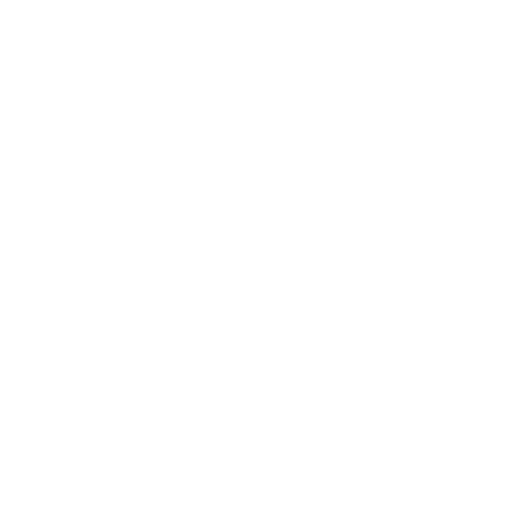
t = 0.00 s
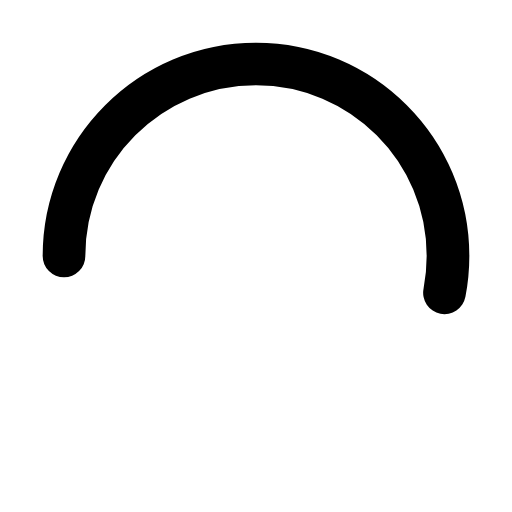
t = 0.30 s
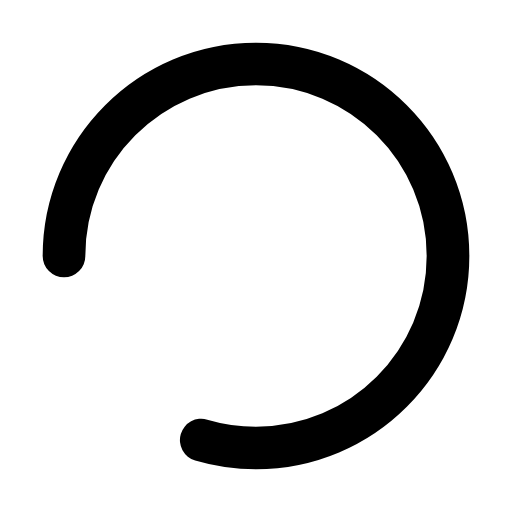
t = 0.45 s
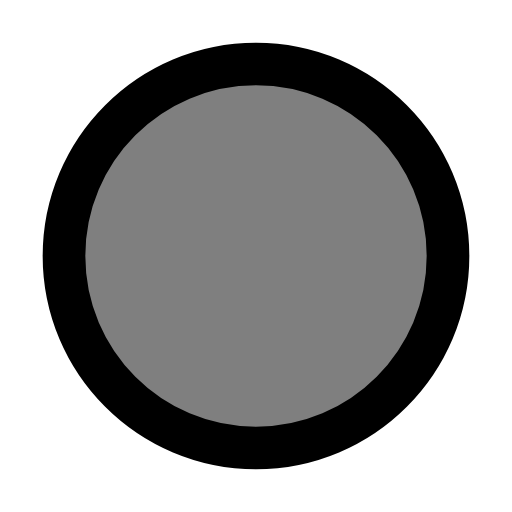
t = 0.80 s
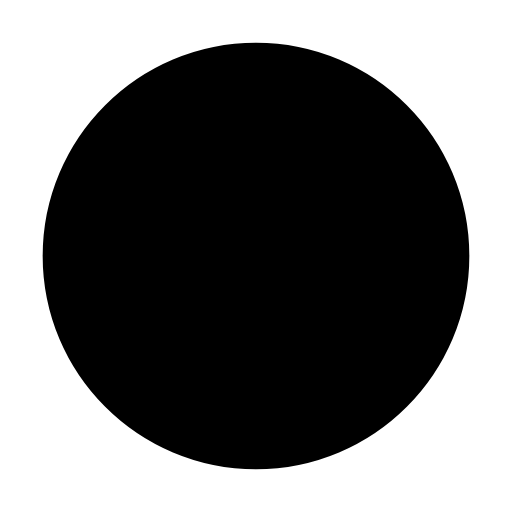
t = 1.00 s
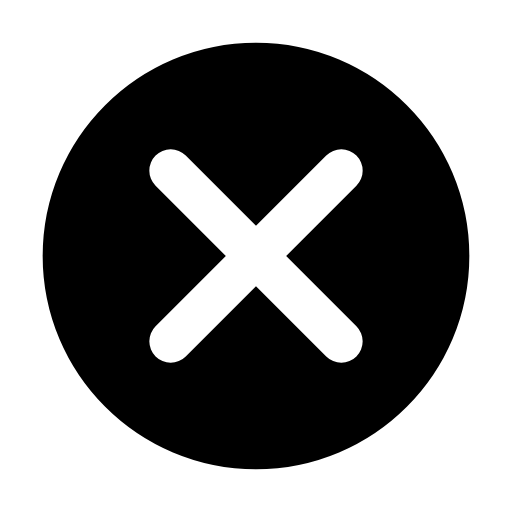
t = 1.30 s

The animated SVG that drew these frames (rendered in a browser with its animation timeline set to each time). Animation: 3 SMIL elements (animate=3); one cycle of 1.30 s.

<svg viewBox="0 0 24 24" xmlns="http://www.w3.org/2000/svg"><defs><mask id="SVGEnRN7cvd"><g stroke-linecap="round" stroke-linejoin="round" stroke-width="2"><path d="M3 12c0 -4.97 4.03 -9 9 -9c4.97 0 9 4.03 9 9c0 4.97 -4.03 9 -9 9c-4.97 0 -9 -4.03 -9 -9Z" stroke="#fff" fill="#fff" stroke-dasharray="60" fill-opacity="0"><animate attributeName="stroke-dashoffset" dur="0.6s" fill="freeze" values="60;0"/><animate attributeName="fill-opacity" begin="0.6s" dur="0.4s" fill="freeze" to="1"/></path><path d="M12 12l4 4M12 12l-4 -4M12 12l-4 4M12 12l4 -4" stroke="#000" fill="none" stroke-dasharray="8" stroke-dashoffset="8"><animate attributeName="stroke-dashoffset" begin="1.1s" dur="0.2s" fill="freeze" to="0"/></path></g></mask></defs><path d="M0 0h24v24H0z" fill="currentColor" mask="url(#SVGEnRN7cvd)"/></svg>
